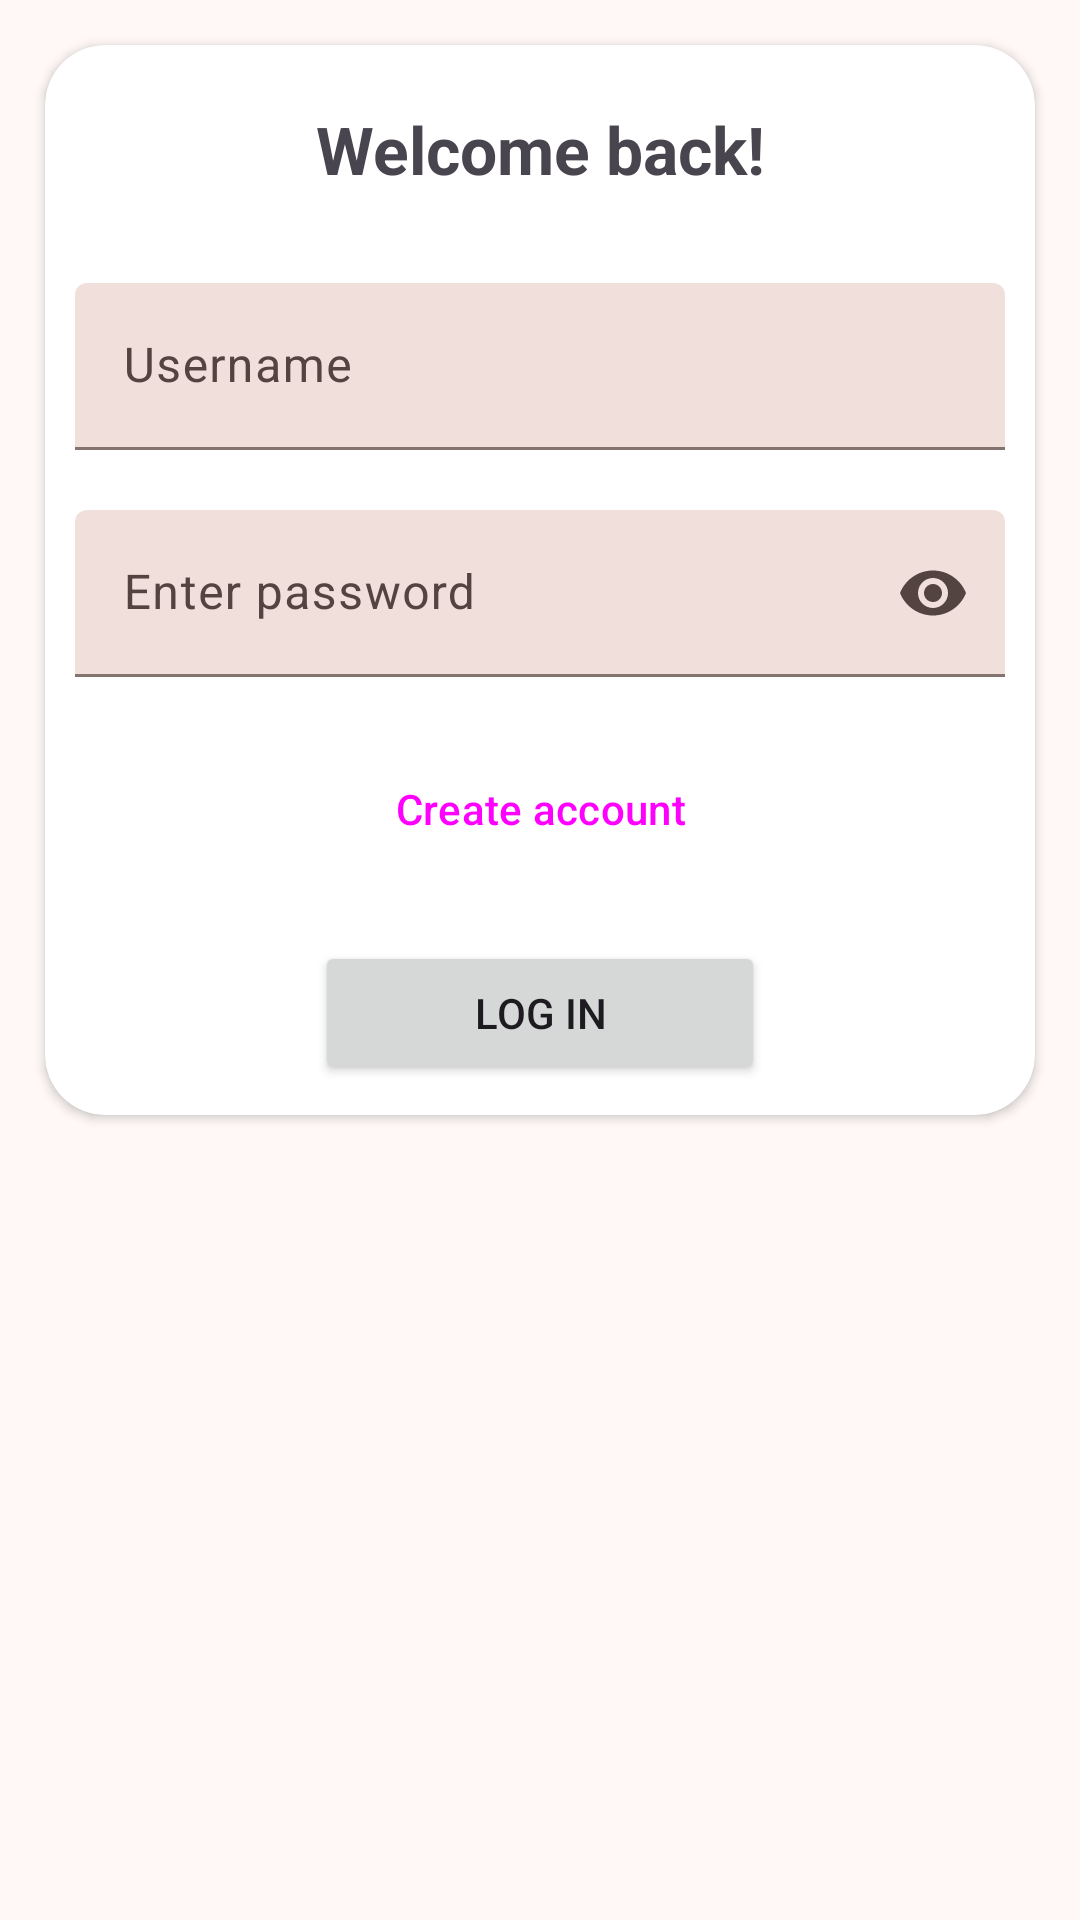

Android layout source for this screen:
<!-- AndroidManifest.xml: application theme Theme.RecipeApp -->
<!-- res/layout/activity_log_in.xml -->
<?xml version="1.0" encoding="utf-8"?>
<ScrollView xmlns:android="http://schemas.android.com/apk/res/android"
    xmlns:app="http://schemas.android.com/apk/res-auto"
    xmlns:tools="http://schemas.android.com/tools"
    android:id="@+id/main"
    android:layout_width="match_parent"
    android:layout_height="match_parent"
    android:clipToPadding="false"
    android:overScrollMode="never"
    android:scrollbars="none"
    tools:context=".activities.LogInActivity">

    <LinearLayout
        android:layout_width="match_parent"
        android:layout_height="wrap_content"
        android:orientation="vertical">

        <androidx.cardview.widget.CardView
            android:layout_width="match_parent"
            android:layout_height="wrap_content"
            app:cardCornerRadius="20dp"
            android:layout_margin="15dp">
            <LinearLayout
                android:layout_width="match_parent"
                android:layout_height="match_parent"
                android:orientation="vertical">

                <TextView
                    android:layout_width="match_parent"
                    android:layout_height="wrap_content"
                    android:text="Welcome back!"
                    android:textSize="22sp"
                    android:textStyle="bold"
                    android:gravity="center"
                    android:layout_margin="10dp"
                    android:padding="10dp"
                    />

                <com.google.android.material.textfield.TextInputLayout
                    style="?attr/textInputFilledStyle"
                    android:layout_width="match_parent"
                    android:layout_height="wrap_content"
                    android:id="@+id/edtTxtLoginName"
                    android:hint="Username"
                    android:layout_margin="10dp"
                    app:startIconDrawable="@drawable/ic_user">
                    <com.google.android.material.textfield.TextInputEditText
                        android:layout_width="match_parent"
                        android:layout_height="match_parent"
                        android:inputType="text"/>
                </com.google.android.material.textfield.TextInputLayout>

                <com.google.android.material.textfield.TextInputLayout
                    style="?attr/textInputFilledStyle"
                    android:layout_width="match_parent"
                    android:layout_height="wrap_content"
                    android:id="@+id/edtTxtLoginPassword"
                    android:hint="Enter password"
                    app:helperTextEnabled="false"
                    android:layout_margin="10dp"
                    app:endIconMode="password_toggle"
                    app:startIconDrawable="@drawable/ic_password">
                    <com.google.android.material.textfield.TextInputEditText
                        android:layout_width="match_parent"
                        android:layout_height="match_parent"
                        android:inputType="textPassword"/>

                </com.google.android.material.textfield.TextInputLayout>

                <Button
                    style="@style/Widget.Material3.Button.TextButton"
                    android:layout_width="wrap_content"
                    android:layout_height="wrap_content"
                    android:id="@+id/txtForgotPassword"
                    android:text="Create account"
                    android:layout_margin="10dp"
                    android:layout_gravity="center"/>

                <Button
                    android:layout_width="150dp"
                    android:layout_height="wrap_content"
                    android:layout_gravity="center"
                    android:text="Log in"
                    android:id="@+id/btnLogIn"
                    android:layout_margin="10dp"/>
            </LinearLayout>
        </androidx.cardview.widget.CardView>
    </LinearLayout>

</ScrollView>
<!-- resources referenced by this layout -->
<resources>
  <style name="Theme.RecipeApp" parent="Base.Theme.RecipeApp" />
  <color name="light_theme_primary">#904B40</color>
  <color name="light_theme_onPrimary">#FFFFFF</color>
  <color name="light_theme_primaryContainer">#FFDAD4</color>
  <color name="light_theme_onPrimaryContainer">#3A0905</color>
  <color name="light_theme_secondary">#775651</color>
  <color name="light_theme_onSecondary">#FFFFFF</color>
  <color name="light_theme_secondaryContainer">#FFDAD4</color>
  <color name="light_theme_onSecondaryContainer">#2C1512</color>
  <color name="light_theme_tertiary">#705C2E</color>
  <color name="light_theme_onTertiary">#FFFFFF</color>
  <color name="light_theme_tertiaryContainer">#FBDFA6</color>
  <color name="light_theme_onTertiaryContainer">#251A00</color>
  <color name="light_theme_error">#BA1A1A</color>
  <color name="light_theme_onError">#FFFFFF</color>
  <color name="light_theme_errorContainer">#FFDAD6</color>
  <color name="light_theme_onErrorContainer">#410002</color>
  <color name="light_theme_background">#FFF8F6</color>
  <color name="light_theme_onBackground">#231918</color>
  <color name="light_theme_surface">#FFF8F6</color>
  <color name="light_theme_onSurface">#231918</color>
  <color name="light_theme_surfaceVariant">#F5DDDA</color>
  <color name="light_theme_onSurfaceVariant">#534341</color>
  <color name="light_theme_outline">#857370</color>
  <color name="light_theme_outlineVariant">#D8C2BE</color>
  <color name="light_theme_inverseSurface">#392E2C</color>
  <color name="light_theme_inverseOnSurface">#FFEDEA</color>
  <color name="light_theme_inversePrimary">#FFB4A8</color>
  <color name="light_theme_primaryFixed">#FFDAD4</color>
  <color name="light_theme_onPrimaryFixed">#3A0905</color>
  <color name="light_theme_primaryFixedDim">#FFB4A8</color>
  <color name="light_theme_onPrimaryFixedVariant">#73342B</color>
  <color name="light_theme_secondaryFixed">#FFDAD4</color>
  <color name="light_theme_onSecondaryFixed">#2C1512</color>
  <color name="light_theme_secondaryFixedDim">#E7BDB6</color>
  <color name="light_theme_onSecondaryFixedVariant">#5D3F3B</color>
  <color name="light_theme_tertiaryFixed">#FBDFA6</color>
  <color name="light_theme_onTertiaryFixed">#251A00</color>
  <color name="light_theme_tertiaryFixedDim">#DEC48C</color>
  <color name="light_theme_onTertiaryFixedVariant">#564419</color>
  <color name="light_theme_surfaceDim">#E8D6D3</color>
  <color name="light_theme_surfaceBright">#FFF8F6</color>
  <color name="light_theme_surfaceContainerLowest">#FFFFFF</color>
  <color name="light_theme_surfaceContainerLow">#FFF0EE</color>
  <color name="light_theme_surfaceContainer">#FCEAE7</color>
  <color name="light_theme_surfaceContainerHigh">#F7E4E1</color>
  <color name="light_theme_surfaceContainerHighest">#F1DFDC</color>
  <style name="Widget.App.Toolbar" parent="Widget.Material3.Toolbar">
          <item name="titleTextAppearance">@style/TextAppearance.App.TitleLarge</item>
      </style>
  <style name="TextAppearance.App.TitleLarge" parent="TextAppearance.Material3.TitleLarge">
          <item name="android:textStyle">bold</item>
      </style>
</resources>
